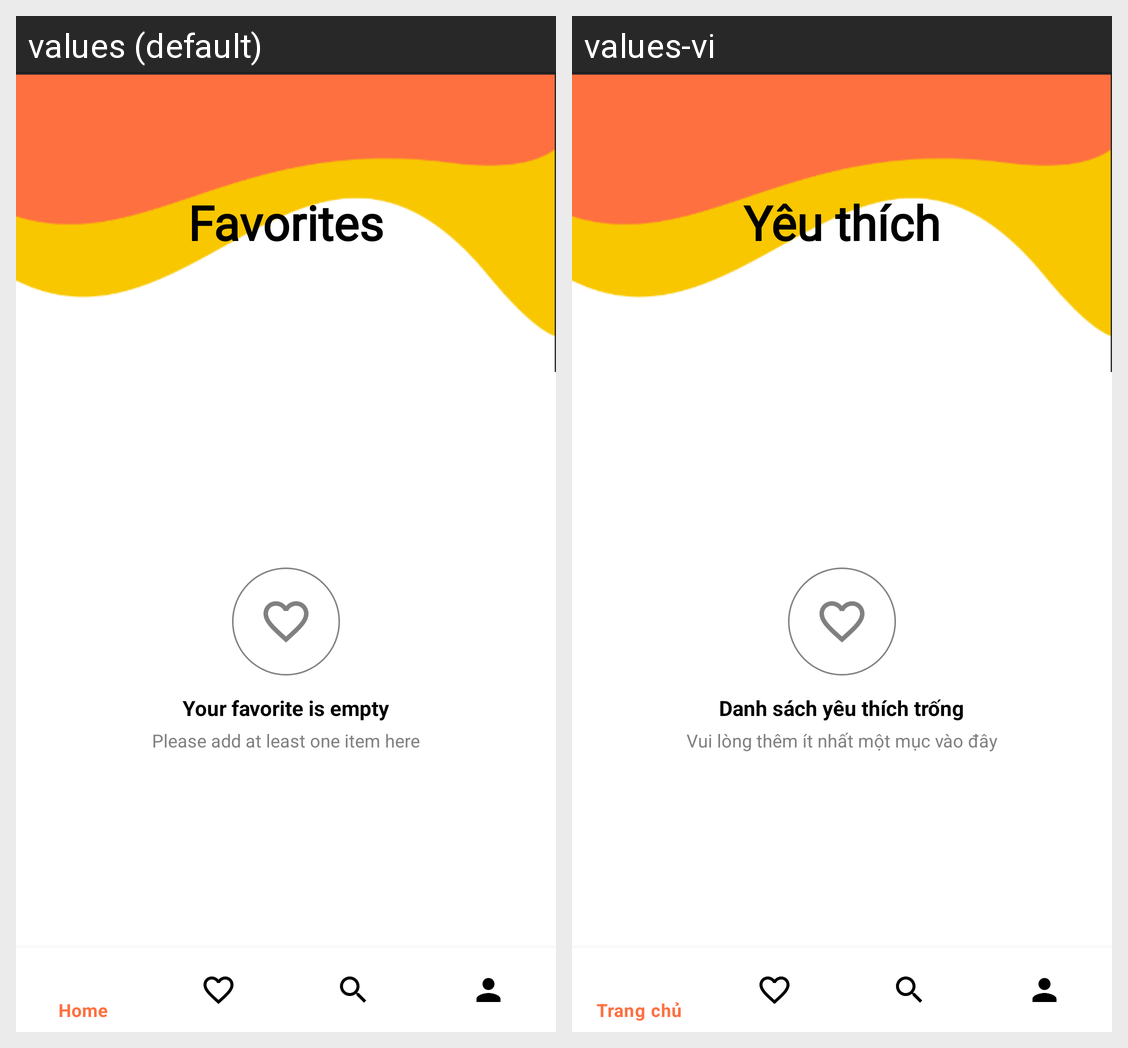

Locale-by-locale string values for the Android screen shown in this grid:
Android screen res/layout/activity_favorite.xml rendered under 2 locales, left to right: values (default), values-vi. Device: Nexus 5 (rendered at 1080×1920; each locale shown at half size, 540×960, under a caption strip naming it); theme Theme.CocktailDB.
Strings drawn on this screen, with the default value and each locale's value (text and hints the layout hard-codes, and strings that could not be matched under every locale, appear in the picture but are not listed):

title_favorites
  values: Favorites
  values-vi: Yêu thích

favorite_empty_title
  values: Your favorite is empty
  values-vi: Danh sách yêu thích trống

favorite_empty_subtitle
  values: Please add at least one item here
  values-vi: Vui lòng thêm ít nhất một mục vào đây
